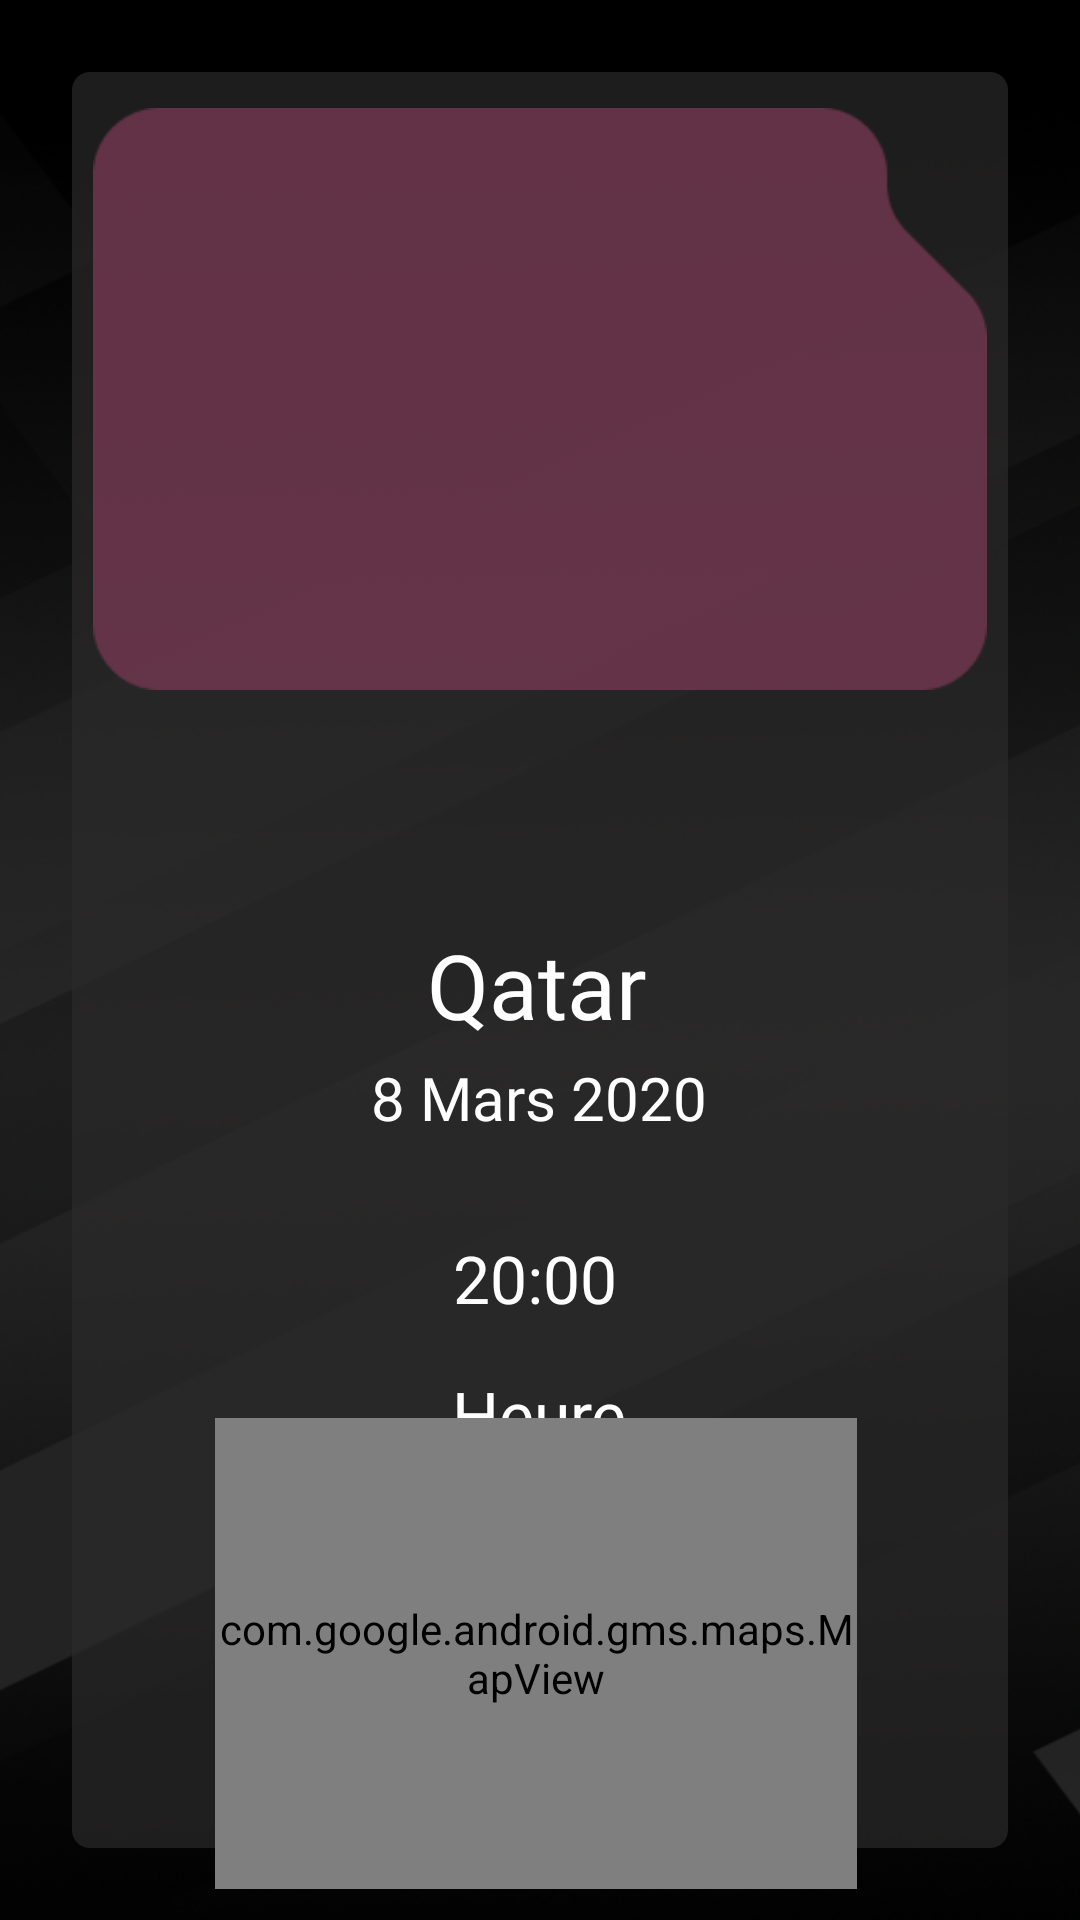

Layout XML and referenced resources for this Android screen:
<!-- AndroidManifest.xml: application theme Theme.FastTrack -->
<!-- res/layout/fragement_detailed_circuit.xml -->
<?xml version="1.0" encoding="utf-8"?>
<androidx.constraintlayout.widget.ConstraintLayout xmlns:android="http://schemas.android.com/apk/res/android"
    xmlns:app="http://schemas.android.com/apk/res-auto"
    xmlns:tools="http://schemas.android.com/tools"
    android:layout_width="match_parent"
    android:layout_height="match_parent"
    android:background="@drawable/fondnoir">


    <ImageView
        android:id="@+id/fondGp"
        android:layout_width="match_parent"
        android:layout_height="match_parent"
        android:layout_marginLeft="24dp"
        android:layout_marginTop="24dp"
        android:layout_marginRight="24dp"
        android:layout_marginBottom="24dp"
        android:alpha="0.7"
        android:scaleType="fitXY"
        android:src="@drawable/table_layout_bg"
        app:layout_constraintBottom_toBottomOf="parent"
        app:layout_constraintHorizontal_bias="0.0"
        app:layout_constraintLeft_toLeftOf="parent"
        app:layout_constraintRight_toRightOf="parent"
        app:layout_constraintTop_toTopOf="parent"
        app:layout_constraintVertical_bias="0.0" />

    <ImageView
        android:id="@+id/scheduleBack2"
        android:layout_width="312dp"
        android:layout_height="194dp"
        android:layout_marginTop="12dp"
        android:alpha="0.8"
        android:src="@drawable/scheduleqatarrectlarge"
        app:layout_constraintEnd_toEndOf="@+id/fondGp"
        app:layout_constraintHorizontal_bias="0.495"
        app:layout_constraintStart_toStartOf="@+id/fondGp"
        app:layout_constraintTop_toTopOf="@id/fondGp" />

    <ImageView
        android:id="@+id/scheduleTrack"
        android:layout_width="250dp"
        android:layout_height="180dp"
        android:layout_marginTop="32dp"
        android:src="@drawable/losail"
        app:layout_constraintEnd_toEndOf="@+id/fondGp"
        app:layout_constraintHorizontal_bias="0.495"
        app:layout_constraintStart_toStartOf="@+id/fondGp"
        app:layout_constraintTop_toTopOf="@id/fondGp" />


    <ImageView
        android:id="@+id/flagCOuntry"
        android:layout_width="64dp"
        android:layout_height="64dp"
        android:layout_marginTop="8dp"
        android:src="@drawable/losail"
        app:layout_constraintEnd_toEndOf="@+id/fondGp"
        app:layout_constraintHorizontal_bias="0.479"
        app:layout_constraintStart_toStartOf="@+id/fondGp"
        app:layout_constraintTop_toBottomOf="@+id/scheduleTrack" />

    <TextView
        android:id="@+id/CoundtryGp"
        android:layout_width="wrap_content"
        android:layout_height="wrap_content"
        android:fontFamily="@font/major_mono_display"
        android:text="Qatar"
        android:textColor="@color/white"
        android:textSize="30sp"
        app:layout_constraintEnd_toEndOf="@+id/scheduleTrack"
        app:layout_constraintHorizontal_bias="0.496"
        app:layout_constraintStart_toStartOf="@+id/scheduleTrack"
        app:layout_constraintTop_toBottomOf="@+id/flagCOuntry" />
     />

    <TextView
        android:id="@+id/nameCircuitGp"
        android:layout_width="wrap_content"
        android:layout_height="wrap_content"
        android:layout_marginTop="4dp"
        android:fontFamily="@font/monomaniac"
        android:text="8 Mars 2020"
        android:textColor="@color/white"
        android:textSize="20sp"
        app:layout_constraintEnd_toEndOf="@+id/scheduleTrack"
        app:layout_constraintStart_toStartOf="@+id/scheduleTrack"
        app:layout_constraintTop_toBottomOf="@+id/CoundtryGp" />

    <TextView
        android:id="@+id/LatitudeGp"
        android:layout_width="wrap_content"
        android:layout_height="wrap_content"
        android:layout_marginTop="32dp"
        android:fontFamily="@font/monomaniac"
        android:text="20:00"
        android:textColor="@color/white"
        android:textSize="22sp"
        app:layout_constraintEnd_toEndOf="@+id/scheduleTrack"
        app:layout_constraintHorizontal_bias="0.494"
        app:layout_constraintStart_toStartOf="@+id/scheduleTrack"
        app:layout_constraintTop_toBottomOf="@+id/nameCircuitGp" />

    <TextView
        android:id="@+id/LongitudeGp"
        android:layout_width="wrap_content"
        android:layout_height="wrap_content"
        android:layout_marginTop="16dp"
        android:fontFamily="@font/monomaniac"
        android:text="Heure"
        android:textColor="@color/white"
        android:textSize="22sp"
        app:layout_constraintEnd_toEndOf="@+id/scheduleTrack"
        app:layout_constraintStart_toStartOf="@+id/scheduleTrack"
        app:layout_constraintTop_toBottomOf="@+id/LatitudeGp" />

    <com.google.android.gms.maps.MapView
        android:id="@+id/mapView2"
        android:layout_width="214dp"
        android:layout_height="157dp"
        app:layout_constraintBottom_toBottomOf="@+id/fondGp"
        app:layout_constraintEnd_toEndOf="@+id/fondGp"
        app:layout_constraintHorizontal_bias="0.487"
        app:layout_constraintStart_toStartOf="@+id/fondGp"
        app:layout_constraintTop_toBottomOf="@+id/LongitudeGp" />


</androidx.constraintlayout.widget.ConstraintLayout>
<!-- resources referenced by this layout -->
<resources>
  <color name="white">#FFFFFFFF</color>
  <!-- drawable fondnoir: png bitmap (drawable, 763144 bytes) -->
  <!-- drawable scheduleqatarrectlarge: png bitmap (drawable, 2688 bytes) -->
  <!-- drawable table_layout_bg (drawable) -->
  <?xml version="1.0" encoding="utf-8"?>
  <shape xmlns:android="http://schemas.android.com/apk/res/android"
      android:shape="rectangle">
      <solid android:color="@color/lowblack" />
      <corners android:radius="6dp" />
  </shape>
  <style name="Theme.FastTrack" parent="Theme.MaterialComponents.DayNight.NoActionBar">
          
          <item name="colorPrimary">@color/purple_500</item>
          <item name="colorPrimaryVariant">@color/purple_700</item>
          <item name="colorOnPrimary">@color/white</item>
          
          <item name="colorSecondary">@color/teal_200</item>
          <item name="colorSecondaryVariant">@color/teal_700</item>
          <item name="colorOnSecondary">@color/black</item>
          
          <item name="android:statusBarColor">?attr/colorPrimaryVariant</item>
          
      </style>
  <color name="lowblack">#2B2A2A</color>
  <color name="purple_500">#FF6200EE</color>
  <color name="purple_700">#FF3700B3</color>
  <color name="teal_200">#FF03DAC5</color>
  <color name="teal_700">#FF018786</color>
  <color name="black">#FF000000</color>
</resources>
